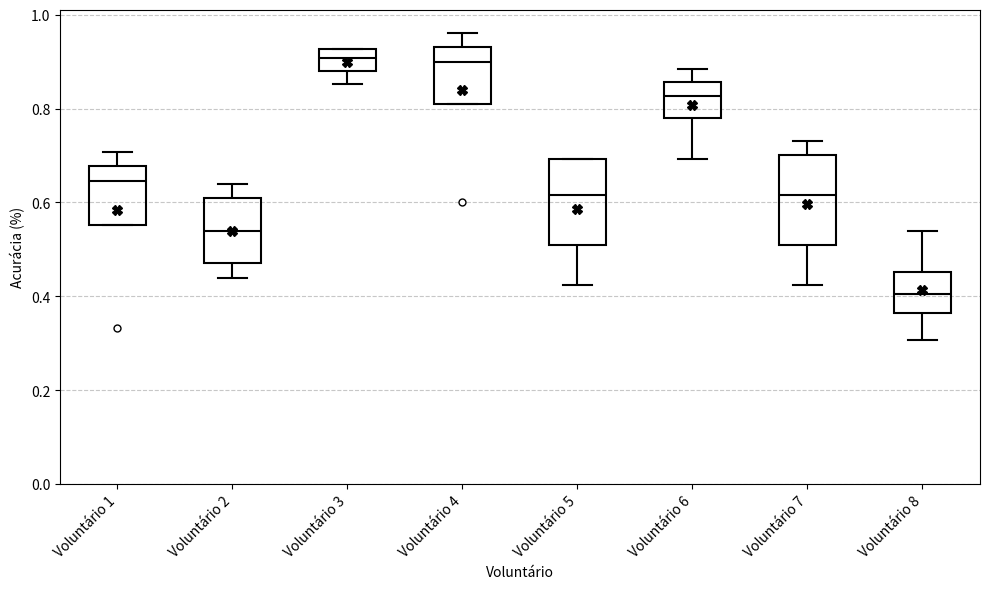

This chart was generated by the following Python code:
import pandas as pd
import seaborn as sns
import matplotlib.pyplot as plt

# Criando o DataFrame
dados = {
    "Voluntário": ["Antonio", "Angelo", "Gabriel", "Gustavo", "Mateus", "Murilo", "Messias", "Stefanye"],
    "Parte 4": [0.6667, 0.6, 0.9259, 0.88, 0.6923, 0.8846, 0.5385, 0.3846],
    "Parte 3": [0.7083, 0.44, 0.9259, 0.92, 0.6923, 0.8077, 0.7308, 0.3077],
    "Parte 2": [0.625, 0.48, 0.8519, 0.96, 0.4231, 0.8462, 0.6923, 0.4231],
    "Parte 1": [0.3333, 0.64, 0.8889, 0.6, 0.5385, 0.6923, 0.4231, 0.5385]
}

df = pd.DataFrame(dados)

df["Voluntário"] = [f"Voluntário {i+1}" for i in range(len(df))]

df_long = df.melt(id_vars=["Voluntário"], var_name="Parte", value_name="Acurácia")

plt.figure(figsize=(10, 6))
sns.boxplot(x="Voluntário", y="Acurácia", data=df_long, width=0.5, linewidth=1.5, showmeans=True, 
    meanprops={"marker": "X", "markerfacecolor": "black", "markeredgecolor": "black", "markersize": 7},
    boxprops={"facecolor": "none", "edgecolor": "black"},  # Faz as caixas ficarem vazadas
    whiskerprops={"color": "black"},  # Cor das linhas externas
    capprops={"color": "black"},  # Cor dos traços superiores e inferiores
    medianprops={"color": "black"},  # Cor da linha mediana
    flierprops={"marker": "o", "markerfacecolor": "white", "markeredgecolor": "black", "markersize": 5}  # Outliers vazados
)

# Personalizando o gráfico
# plt.title("Boxplot das Porcentagens por Voluntário")
plt.ylabel("Acurácia (%)")
plt.xlabel("Voluntário")

# Ajustando os rótulos do eixo X
plt.xticks(rotation=45, ha="right")  # Rotaciona e alinha à direita
plt.ylim(0, df_long["Acurácia"].max()+0.05)  # Começa em 0
plt.grid(axis="y", linestyle="--", alpha=0.7)
plt.tight_layout()  # Ajusta o layout automaticamente para evitar cortes

plt.show()
